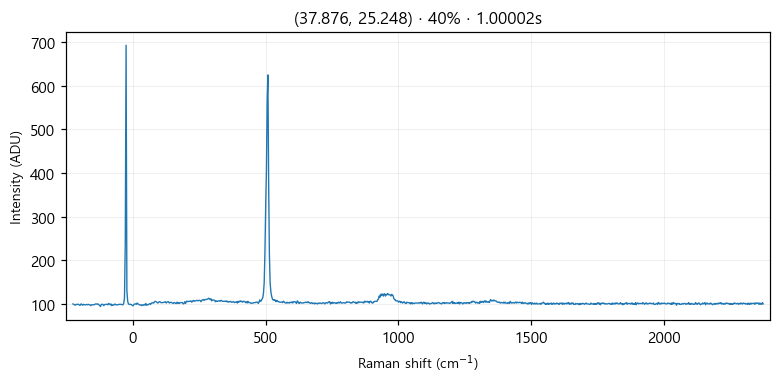

Values plotted in this chart, from the file beside it:
# laser_power_pct, 40
# exposure_time, 1
# laser_nm, 532
# mode, single
pixel_index, raman_shift_cm-1, wavelength_nm, intensity
0, -225.4, 525.7, 100.0
1, -222.4, 525.8, 99.0
2, -219.3, 525.9, 98.0
3, -216.2, 526, 97.0
4, -213.2, 526.1, 99.0
5, -210.1, 526.1, 99.0
6, -207, 526.2, 99.0
7, -204, 526.3, 99.0
8, -200.9, 526.4, 97.0
9, -197.8, 526.5, 97.0
10, -194.8, 526.6, 100.0
11, -191.7, 526.6, 99.0
12, -188.7, 526.7, 97.0
13, -185.6, 526.8, 99.0
14, -182.6, 526.9, 98.0
15, -179.5, 527, 98.0
16, -176.5, 527.1, 98.0
17, -173.4, 527.2, 99.0
18, -170.4, 527.2, 98.0
19, -167.3, 527.3, 99.0
20, -164.3, 527.4, 98.0
21, -161.2, 527.5, 98.0
22, -158.2, 527.6, 96.0
23, -155.1, 527.7, 98.0
24, -152.1, 527.8, 98.0
25, -149.1, 527.8, 98.0
26, -146, 527.9, 98.0
27, -143, 528, 99.0
28, -139.9, 528.1, 100.0
29, -136.9, 528.2, 100.0
30, -133.9, 528.3, 99.0
31, -130.8, 528.3, 100.0
32, -127.8, 528.4, 98.0
33, -124.8, 528.5, 96.0
34, -121.7, 528.6, 94.0
35, -118.7, 528.7, 99.0
36, -115.7, 528.8, 99.0
37, -112.7, 528.9, 99.0
38, -109.6, 528.9, 96.0
39, -106.6, 529, 98.0
40, -103.6, 529.1, 99.0
41, -100.6, 529.2, 99.0
42, -97.55, 529.3, 99.0
43, -94.53, 529.4, 98.0
44, -91.52, 529.4, 101.0
45, -88.5, 529.5, 100.0
46, -85.48, 529.6, 98.0
47, -82.47, 529.7, 100.0
48, -79.46, 529.8, 96.0
49, -76.44, 529.9, 98.0
50, -73.43, 530, 97.0
51, -70.42, 530, 98.0
52, -67.42, 530.1, 100.0
53, -64.41, 530.2, 98.0
54, -61.4, 530.3, 98.0
55, -58.4, 530.4, 98.0
... 968 more rows
